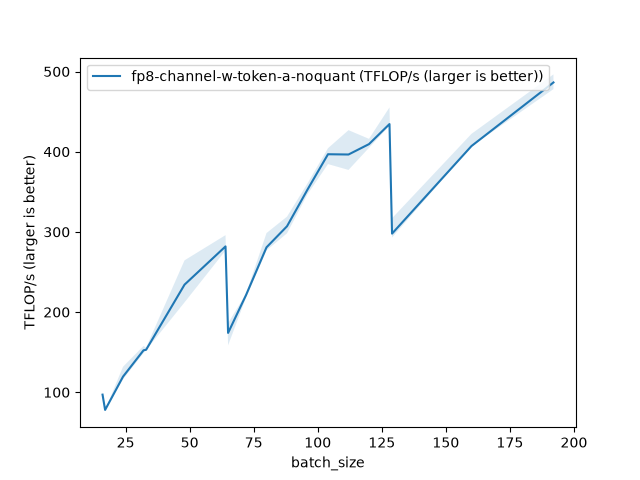

Values plotted in this chart, from the file beside it:
batch_size, fp8-channel-w-token-a-noquant (TFLOP/s (…
16, 97.06
17, 77.99
24, 119.6
32, 152.4
33, 153
48, 234.2
64, 281.9
65, 174
72, 221.2
80, 280.8
88, 307
96, 352.8
104, 396.8
112, 396.5
120, 409.5
128, 434.5
129, 297.9
160, 407.1
192, 486.4
